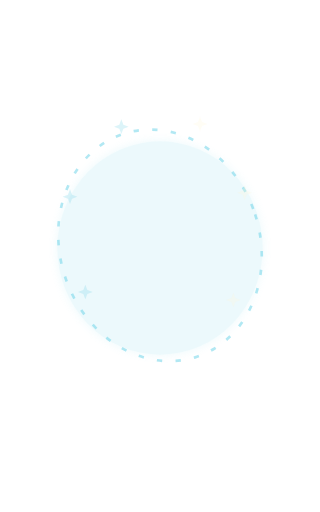
t = 0.00 s
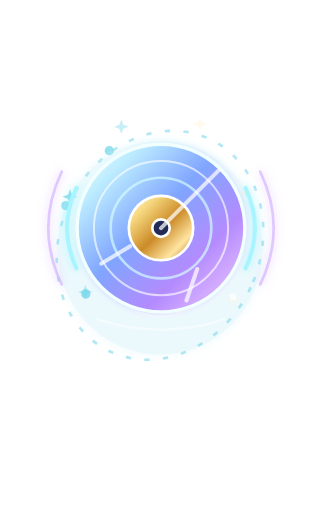
t = 1.67 s
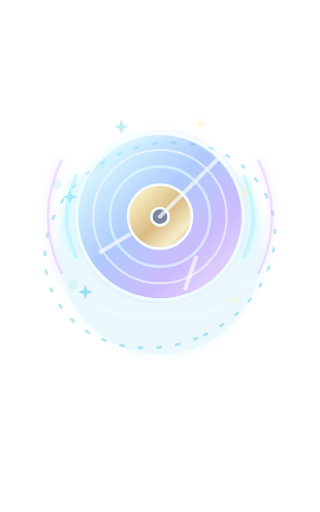
t = 3.33 s
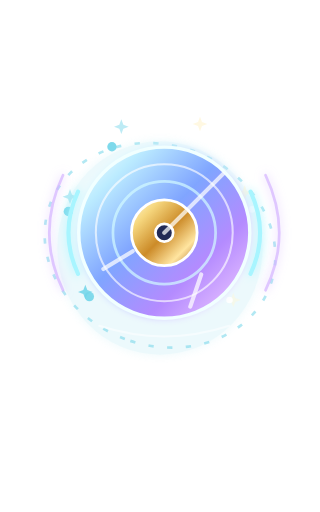
t = 5.00 s
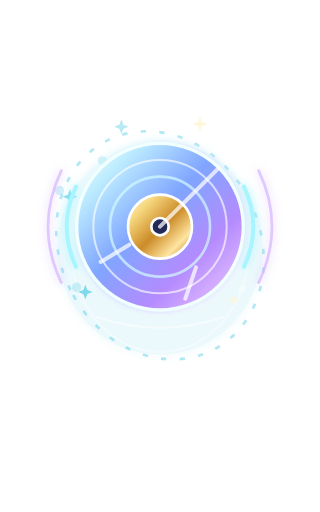
t = 6.67 s
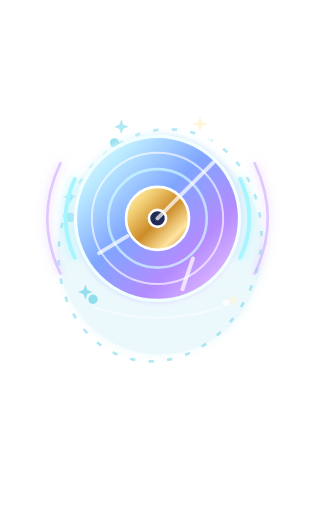
t = 8.33 s

The animated SVG that drew these frames (rendered in a browser with its animation timeline set to each time). Animation: 25 SMIL elements (animate=16,animateTransform=9); frames cover the first 8.33 s, repeats indefinitely.

<svg xmlns="http://www.w3.org/2000/svg" width="480" height="768" viewBox="0 0 480 768">
    <defs>
  <linearGradient id="gold" x1="0" y1="0" x2="1" y2="1"><stop stop-color="#fff8d7"/><stop offset=".22" stop-color="#f6d77e"/><stop offset=".52" stop-color="#cc8b28"/><stop offset=".78" stop-color="#ffe5a0"/><stop offset="1" stop-color="#a76119"/></linearGradient>
  <linearGradient id="rose" x1=".15" y1="0" x2=".85" y2="1"><stop stop-color="#ffe3e8"/><stop offset=".22" stop-color="#ff9caf"/><stop offset=".55" stop-color="#ed527f"/><stop offset=".82" stop-color="#ad285a"/><stop offset="1" stop-color="#74184c"/></linearGradient>
  <linearGradient id="leaf" x1="0" y1="0" x2="1" y2="1"><stop stop-color="#d8f5b0"/><stop offset=".48" stop-color="#72ae69"/><stop offset="1" stop-color="#2b7358"/></linearGradient>
  <linearGradient id="crystal" x1="0" y1="0" x2="1" y2="1"><stop stop-color="#fff"/><stop offset=".19" stop-color="#bcecff"/><stop offset=".45" stop-color="#80a5ff"/><stop offset=".7" stop-color="#b48bff"/><stop offset="1" stop-color="#f7d2ff"/></linearGradient>
  <linearGradient id="silver" x1="0" y1="0" x2="1" y2="1"><stop stop-color="#f6f8ff"/><stop offset=".4" stop-color="#a9b6ca"/><stop offset=".72" stop-color="#64728c"/><stop offset="1" stop-color="#313e56"/></linearGradient>
  <radialGradient id="plush" cx=".34" cy=".22" r=".85"><stop stop-color="#ffedcf"/><stop offset=".35" stop-color="#dbab78"/><stop offset=".75" stop-color="#a86e48"/><stop offset="1" stop-color="#68433c"/></radialGradient>
  <radialGradient id="portal"><stop stop-color="#fff" stop-opacity=".92"/><stop offset=".3" stop-color="#b8edff" stop-opacity=".7"/><stop offset=".72" stop-color="#9b83ff" stop-opacity=".32"/><stop offset="1" stop-color="#c8a2ff" stop-opacity="0"/></radialGradient>
  <filter id="softGlow" x="-40%" y="-40%" width="180%" height="180%"><feGaussianBlur stdDeviation="7" result="blur"/><feMerge><feMergeNode in="blur"/><feMergeNode in="SourceGraphic"/></feMerge></filter>
</defs>
    <ellipse cx="240" cy="372" rx="154" ry="160" fill="#72d5e9" opacity=".13" filter="url(#softGlow)"/>
    <g fill="none" stroke="#72d5e9" stroke-width="4" opacity=".54">
      <ellipse cx="240" cy="368" rx="150" ry="176" stroke-dasharray="8 20" transform="rotate(-18 240 368)"><animateTransform attributeName="transform" type="rotate" from="-18 240 368" to="342 240 368" dur="14s" repeatCount="indefinite"/></ellipse>
    </g>
    <ellipse cx="240" cy="372" rx="120" ry="120" fill="none" stroke="#fff" stroke-width="3" opacity="0">
      <animate attributeName="opacity" values="0;.72;0" keyTimes="0;.42;1" dur="3.8s" repeatCount="indefinite"/>
      <animate attributeName="rx" values="28;168" dur="3.8s" repeatCount="indefinite"/>
      <animate attributeName="ry" values="28;198" dur="3.8s" repeatCount="indefinite"/>
    </ellipse>
    <g><path d="M105 284L108 292L116 295L108 298L105 306L102 298L94 295L102 292Z" fill="#72d5e9" opacity=".85"><animate attributeName="opacity" values=".25;1;.35" dur="1.2s" repeatCount="indefinite"/></path><path d="M367 278L370 286L378 289L370 292L367 300L364 292L356 289L364 286Z" fill="#fff6d7" opacity=".85"><animate attributeName="opacity" values=".25;1;.35" dur="1.33s" repeatCount="indefinite"/></path><path d="M128 427L131 435L139 438L131 441L128 449L125 441L117 438L125 435Z" fill="#72d5e9" opacity=".85"><animate attributeName="opacity" values=".25;1;.35" dur="1.46s" repeatCount="indefinite"/></path><path d="M350 439L353 447L361 450L353 453L350 461L347 453L339 450L347 447Z" fill="#fff6d7" opacity=".85"><animate attributeName="opacity" values=".25;1;.35" dur="1.5899999999999999s" repeatCount="indefinite"/></path><path d="M182 179L185 187L193 190L185 193L182 201L179 193L171 190L179 187Z" fill="#72d5e9" opacity=".85"><animate attributeName="opacity" values=".25;1;.35" dur="1.72s" repeatCount="indefinite"/></path><path d="M300 175L303 183L311 186L303 189L300 197L297 189L289 186L297 183Z" fill="#fff6d7" opacity=".85"><animate attributeName="opacity" values=".25;1;.35" dur="1.85s" repeatCount="indefinite"/></path><circle cx="112" cy="340" r="7" fill="#72d5e9" opacity="0"><animate attributeName="opacity" values="0;1;0" keyTimes="0;.25;1" dur="3.8s" repeatCount="indefinite"/><animateTransform attributeName="transform" type="translate" values="0 0;-30 -72" dur="3.8s" repeatCount="indefinite"/></circle><circle cx="368" cy="340" r="5" fill="#fff" opacity="0"><animate attributeName="opacity" values="0;1;0" keyTimes="0;.25;1" dur="3.8s" repeatCount="indefinite"/><animateTransform attributeName="transform" type="translate" values="0 0;32 -82" dur="3.8s" repeatCount="indefinite"/></circle><circle cx="148" cy="455" r="7" fill="#72d5e9" opacity="0"><animate attributeName="opacity" values="0;1;0" keyTimes="0;.25;1" dur="3.8s" repeatCount="indefinite"/><animateTransform attributeName="transform" type="translate" values="0 0;-44 -32" dur="3.8s" repeatCount="indefinite"/></circle><circle cx="331" cy="462" r="5" fill="#fff" opacity="0"><animate attributeName="opacity" values="0;1;0" keyTimes="0;.25;1" dur="3.8s" repeatCount="indefinite"/><animateTransform attributeName="transform" type="translate" values="0 0;42 -38" dur="3.8s" repeatCount="indefinite"/></circle><circle cx="178" cy="205" r="7" fill="#72d5e9" opacity="0"><animate attributeName="opacity" values="0;1;0" keyTimes="0;.25;1" dur="3.8s" repeatCount="indefinite"/><animateTransform attributeName="transform" type="translate" values="0 0;-32 48" dur="3.8s" repeatCount="indefinite"/></circle><circle cx="306" cy="201" r="5" fill="#fff" opacity="0"><animate attributeName="opacity" values="0;1;0" keyTimes="0;.25;1" dur="3.8s" repeatCount="indefinite"/><animateTransform attributeName="transform" type="translate" values="0 0;34 48" dur="3.8s" repeatCount="indefinite"/></circle></g>
    <g>
      <animateTransform attributeName="transform" type="translate" values="0 58;0 -8;0 0;0 0;0 -34" keyTimes="0;.18;.3;.78;1" dur="3.8s" repeatCount="indefinite"/>
      <animate attributeName="opacity" values="0;1;1;1;0" keyTimes="0;.12;.3;.78;1" dur="3.8s" repeatCount="indefinite"/>
      <animateTransform attributeName="transform" additive="sum" type="scale" values=".72;.98;1.035;1;1" keyTimes="0;.18;.34;.46;1" dur="3.8s" repeatCount="indefinite"/>
      <g filter="url(#softGlow)"><circle cx="240" cy="340" r="125" fill="url(#crystal)" stroke="#f1ffff" stroke-width="5"/>
      <circle cx="240" cy="340" r="100" fill="none" stroke="#fff" stroke-opacity=".64" stroke-width="3"/>
      <circle cx="240" cy="340" r="75" fill="none" stroke="#d3fbff" stroke-opacity=".7" stroke-width="4"/>
      <circle cx="240" cy="340" r="48" fill="url(#gold)" stroke="#fff" stroke-width="4"/>
      <circle cx="240" cy="340" r="13" fill="#222a54" stroke="#fff" stroke-width="4"/>
      <path d="M240 340L326 254M151 393L194 367M278 448L294 401" stroke="#fff" stroke-opacity=".72" stroke-width="6" stroke-linecap="round"/>
      <path d="M114 280Q86 340 114 400M366 280Q394 340 366 400" fill="none" stroke="#a8f5ff" stroke-width="6" stroke-linecap="round"/>
      <path d="M92 256Q52 340 92 424M388 256Q428 340 388 424" fill="none" stroke="#d4b4ff" stroke-width="4" stroke-linecap="round" opacity=".7"/></g>
      <path d="M145 476Q240 507 335 476" fill="none" stroke="#fff" stroke-opacity=".48" stroke-width="3" stroke-linecap="round"/>
    </g>
  </svg>
